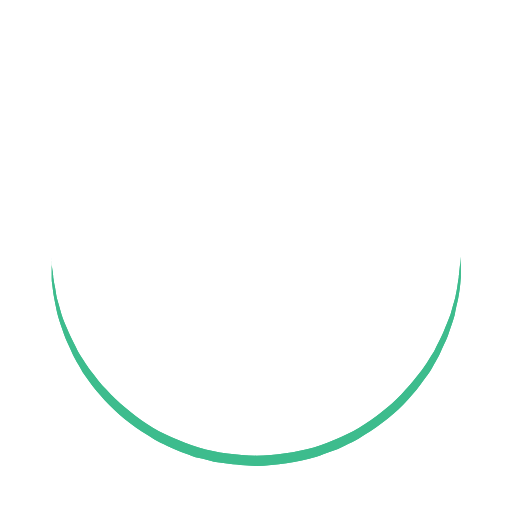
t = 0.00 s
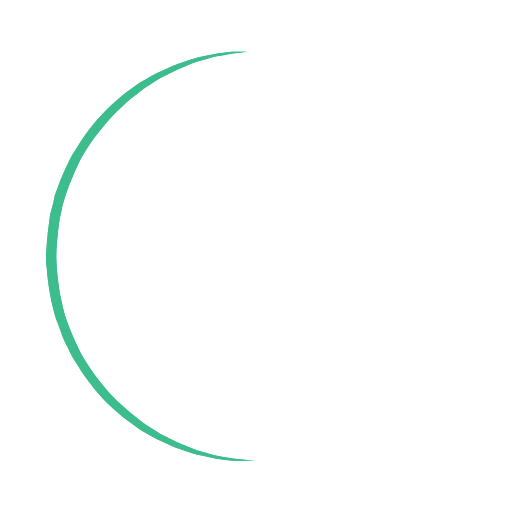
t = 0.25 s
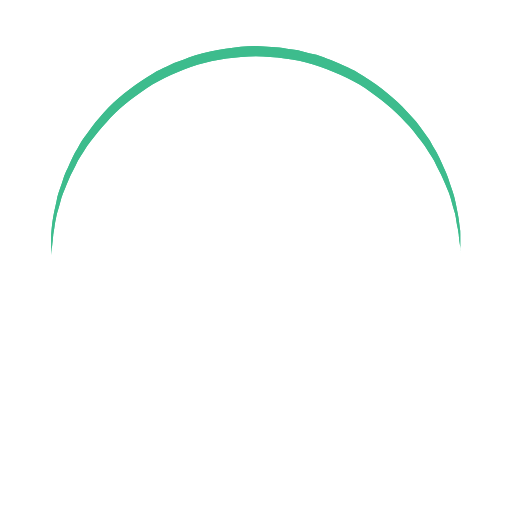
t = 0.50 s
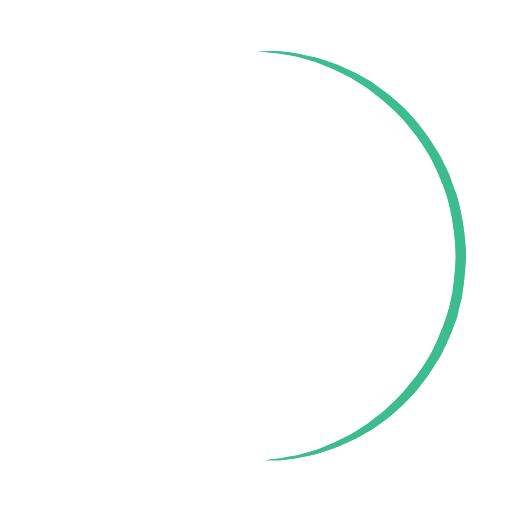
t = 0.75 s

The animated SVG that drew these frames (rendered in a browser with its animation timeline set to each time). Animation: 1 SMIL element (animateTransform=1); one cycle of 1.00 s, repeats indefinitely.

<?xml version="1.0" encoding="utf-8"?><svg width='50px' height='50px' xmlns="http://www.w3.org/2000/svg" viewBox="0 0 100 100" preserveAspectRatio="xMidYMid" class="uil-ring"><rect x="0" y="0" width="100" height="100" fill="none" class="bk"></rect><defs><filter id="uil-ring-shadow" x="-100%" y="-100%" width="300%" height="300%"><feOffset result="offOut" in="SourceGraphic" dx="0" dy="0"></feOffset><feGaussianBlur result="blurOut" in="offOut" stdDeviation="0"></feGaussianBlur><feBlend in="SourceGraphic" in2="blurOut" mode="normal"></feBlend></filter></defs><path d="M10,50c0,0,0,0.5,0.1,1.4c0,0.5,0.1,1,0.2,1.7c0,0.3,0.1,0.7,0.1,1.1c0.1,0.4,0.1,0.8,0.2,1.2c0.2,0.8,0.3,1.8,0.5,2.8 c0.3,1,0.6,2.1,0.9,3.2c0.3,1.1,0.9,2.3,1.4,3.5c0.5,1.2,1.2,2.4,1.8,3.7c0.3,0.6,0.8,1.2,1.2,1.9c0.4,0.6,0.8,1.3,1.3,1.9 c1,1.2,1.9,2.6,3.1,3.7c2.2,2.5,5,4.7,7.9,6.7c3,2,6.5,3.4,10.1,4.6c3.6,1.1,7.5,1.5,11.2,1.6c4-0.1,7.7-0.6,11.3-1.6 c3.6-1.2,7-2.6,10-4.6c3-2,5.8-4.2,7.9-6.7c1.2-1.2,2.1-2.5,3.1-3.7c0.5-0.6,0.9-1.3,1.3-1.9c0.4-0.6,0.8-1.3,1.2-1.9 c0.6-1.3,1.3-2.5,1.8-3.7c0.5-1.2,1-2.4,1.4-3.5c0.3-1.1,0.6-2.2,0.9-3.2c0.2-1,0.4-1.9,0.5-2.8c0.1-0.4,0.1-0.8,0.2-1.2 c0-0.4,0.1-0.7,0.1-1.1c0.1-0.7,0.1-1.2,0.2-1.7C90,50.5,90,50,90,50s0,0.5,0,1.4c0,0.5,0,1,0,1.7c0,0.3,0,0.7,0,1.1 c0,0.4-0.1,0.8-0.1,1.2c-0.1,0.9-0.2,1.8-0.4,2.8c-0.2,1-0.5,2.1-0.7,3.3c-0.3,1.2-0.8,2.4-1.2,3.7c-0.2,0.7-0.5,1.3-0.8,1.9 c-0.3,0.7-0.6,1.3-0.9,2c-0.3,0.7-0.7,1.3-1.1,2c-0.4,0.7-0.7,1.4-1.2,2c-1,1.3-1.9,2.7-3.1,4c-2.2,2.7-5,5-8.1,7.1 c-0.8,0.5-1.6,1-2.4,1.5c-0.8,0.5-1.7,0.9-2.6,1.3L66,87.7l-1.4,0.5c-0.9,0.3-1.8,0.7-2.8,1c-3.8,1.1-7.9,1.7-11.8,1.8L47,90.8 c-1,0-2-0.2-3-0.3l-1.5-0.2l-0.7-0.1L41.1,90c-1-0.3-1.9-0.5-2.9-0.7c-0.9-0.3-1.9-0.7-2.8-1L34,87.7l-1.3-0.6 c-0.9-0.4-1.8-0.8-2.6-1.3c-0.8-0.5-1.6-1-2.4-1.5c-3.1-2.1-5.9-4.5-8.1-7.1c-1.2-1.2-2.1-2.7-3.1-4c-0.5-0.6-0.8-1.4-1.2-2 c-0.4-0.7-0.8-1.3-1.1-2c-0.3-0.7-0.6-1.3-0.9-2c-0.3-0.7-0.6-1.3-0.8-1.9c-0.4-1.3-0.9-2.5-1.2-3.7c-0.3-1.2-0.5-2.3-0.7-3.3 c-0.2-1-0.3-2-0.4-2.8c-0.1-0.4-0.1-0.8-0.1-1.2c0-0.4,0-0.7,0-1.1c0-0.7,0-1.2,0-1.7C10,50.5,10,50,10,50z" fill="#3cbc8d" filter="url(#uil-ring-shadow)"><animateTransform attributeName="transform" type="rotate" from="0 50 50" to="360 50 50" repeatCount="indefinite" dur="1s"></animateTransform></path></svg>